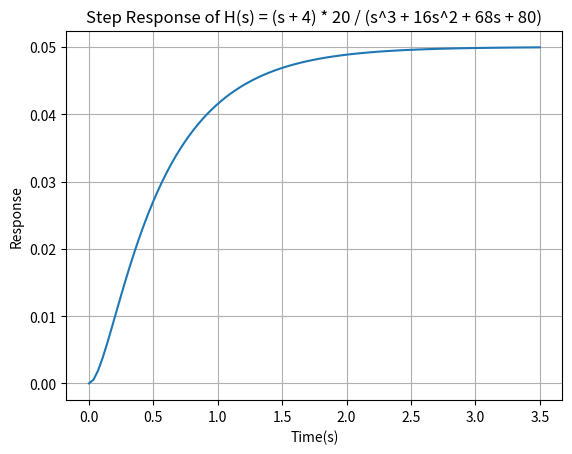
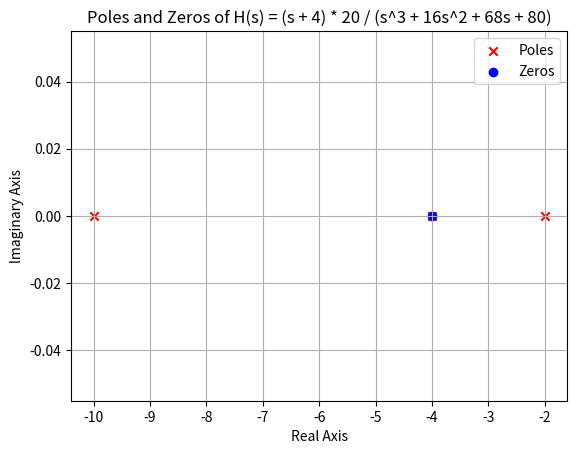

Reproduce these figures in Python, in order.

import numpy as np
import matplotlib.pyplot as plt
from scipy import signal

#전달 함수 정의
num = [1,4]
den = [1,16,68,80]

system = signal.TransferFunction(num,den)

#단위 계단 응답
t,y=signal.step(system)

#그래프 그리기: 단위 계단 응답

plt.figure()
plt.plot(t,y)
plt.xlabel('Time(s)')
plt.ylabel('Response')
plt.title('Step Response of H(s) = (s + 4) * 20 / (s^3 + 16s^2 + 68s + 80)')
plt.grid()


#극점과 영점 찾기
zeros, poles, _ = signal.tf2zpk(num, den)

#그래프 그리기 : 극점과 영점

plt.figure()
plt.scatter(np.real(poles), np.imag(poles), marker='x', color='red', label='Poles')
plt.scatter(np.real(zeros), np.imag(zeros), marker='o', color='blue', label='Zeros')
plt.xlabel('Real Axis')
plt.ylabel('lmaginary Axis')
plt.title('Poles and Zeros of H(s) = (s + 4) * 20 / (s^3 + 16s^2 + 68s + 80)')
plt.legend()
plt.grid()

plt.show()
